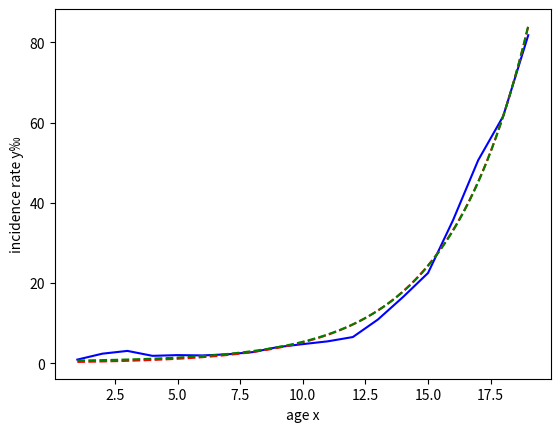

The matplotlib source for this figure:
import numpy as np
import matplotlib.pyplot as plt
from scipy.optimize import curve_fit
import time
start = time.time()
x_arr = []
for i in range(19):
    x_arr.append(i+1)
y_arr = [0.90,2.38,3.07,1.84,2.02,1.94,2.22,2.77,4.02,4.76,5.46,6.53,10.9,16.5,22.5,35.7,50.6,61.6,81.8]
def exp_fun(x,a,b):
    return (a * np.exp(b*x))
def exp_fun2(x,a,b,c):
    return (a * np.exp(b*x) + c)
plt.plot(x_arr,y_arr,'b')
#plt.scatter(x_arr,y_arr)
popt,pcov = curve_fit(exp_fun,x_arr,y_arr)
popt2,pcov = curve_fit(exp_fun2,x_arr,y_arr)
index = 0
for i in range(len(x_arr)):
    index += pow((exp_fun(i,popt[0],popt[1])-y_arr[i]),2)
print(index)
index1 = 0
for i in range(len(x_arr)):
    index1 += pow((exp_fun2(i,popt2[0],popt2[1],popt2[2]))-y_arr[i],2)
print(index1)
end = time.time()
print('time',end - start)
y2 = [exp_fun(i,popt[0],popt[1]) for i in np.linspace(1,19,100)]
y3 = [exp_fun2(i,popt2[0],popt2[1],popt2[2]) for i in np.linspace(1,19,100)]
plt.plot(np.linspace(1,19,100), y2, 'r--')
plt.plot(np.linspace(1,19,100), y3, 'g--')
plt.ylabel('incidence rate y‰')
plt.xlabel('age x')
plt.show()

